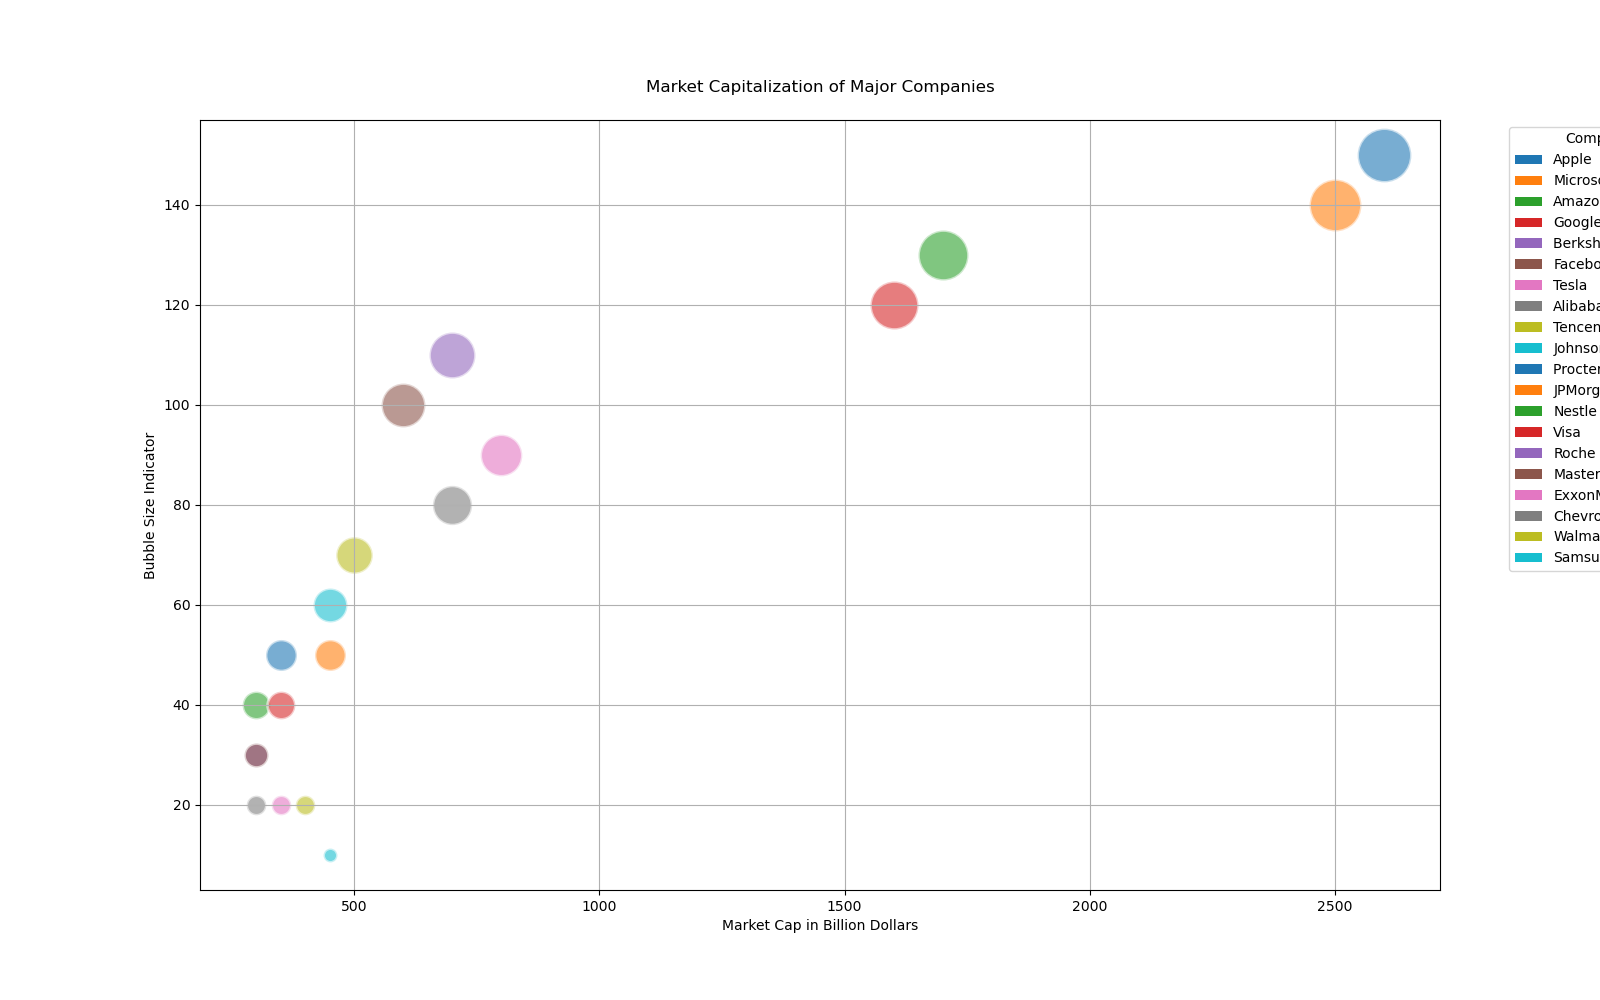

The data file committed next to this chart (first rows):
Topic, Company, Market_Cap, Bubble_Size, Color
Business & Entrepreneurship, Apple, 2600, 150, #1f77b4
Business & Entrepreneurship, Microsoft, 2500, 140, #ff7f0e
Business & Entrepreneurship, Amazon, 1700, 130, #2ca02c
Business & Entrepreneurship, Google, 1600, 120, #d62728
Business & Entrepreneurship, Berkshire Hathaway, 700, 110, #9467bd
Business & Entrepreneurship, Facebook, 600, 100, #8c564b
Business & Entrepreneurship, Tesla, 800, 90, #e377c2
Business & Entrepreneurship, Alibaba, 700, 80, #7f7f7f
Business & Entrepreneurship, Tencent, 500, 70, #bcbd22
Business & Entrepreneurship, Johnson & Johnson, 450, 60, #17becf
Business & Entrepreneurship, Procter & Gamble, 350, 50, #1f77b4
Business & Entrepreneurship, JPMorgan Chase, 450, 50, #ff7f0e
Business & Entrepreneurship, Nestle, 300, 40, #2ca02c
Business & Entrepreneurship, Visa, 350, 40, #d62728
Business & Entrepreneurship, Roche, 300, 30, #9467bd
Business & Entrepreneurship, Mastercard, 300, 30, #8c564b
Business & Entrepreneurship, ExxonMobil, 350, 20, #e377c2
Business & Entrepreneurship, Chevron, 300, 20, #7f7f7f
Business & Entrepreneurship, Walmart, 400, 20, #bcbd22
Business & Entrepreneurship, Samsung, 450, 10, #17becf
